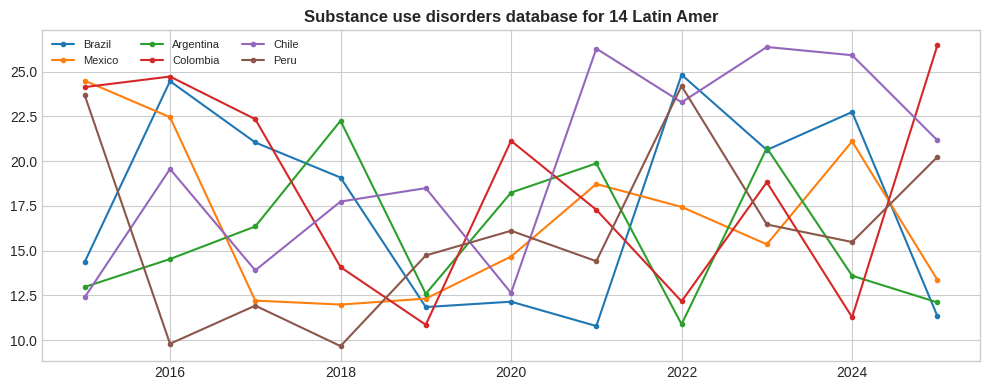

The script that saved this image:
!pip install pandas matplotlib seaborn numpy -q
import pandas as pd,matplotlib.pyplot as plt,seaborn as sns,numpy as np
plt.style.use("seaborn-v0_8-whitegrid")
print("Ready")

# Full data: https://github.com/juanmoisesd/substance-use-disorders-latin-america-alcohol-cannabis-cocaine-2000-2024
np.random.seed(42)
cc=["Brazil","Mexico","Argentina","Colombia","Chile","Peru"]
rows=[{"country":c,"year":y,"value":round(np.random.uniform(8,25)+i*0.3,2)} for c in cc for i,y in enumerate(range(2015,2026))]
df=pd.DataFrame(rows)
df.head()

fig,ax=plt.subplots(figsize=(10,4))
for c in cc:
    s=df[df.country==c]
    ax.plot(s.year,s.value,marker="o",ms=3,label=c)
ax.set_title("Substance use disorders database for 14 Latin Amer",fontweight="bold")
ax.legend(fontsize=8,ncol=3)
plt.tight_layout()
plt.savefig("example_plot.png",dpi=150,bbox_inches="tight")
plt.show()
